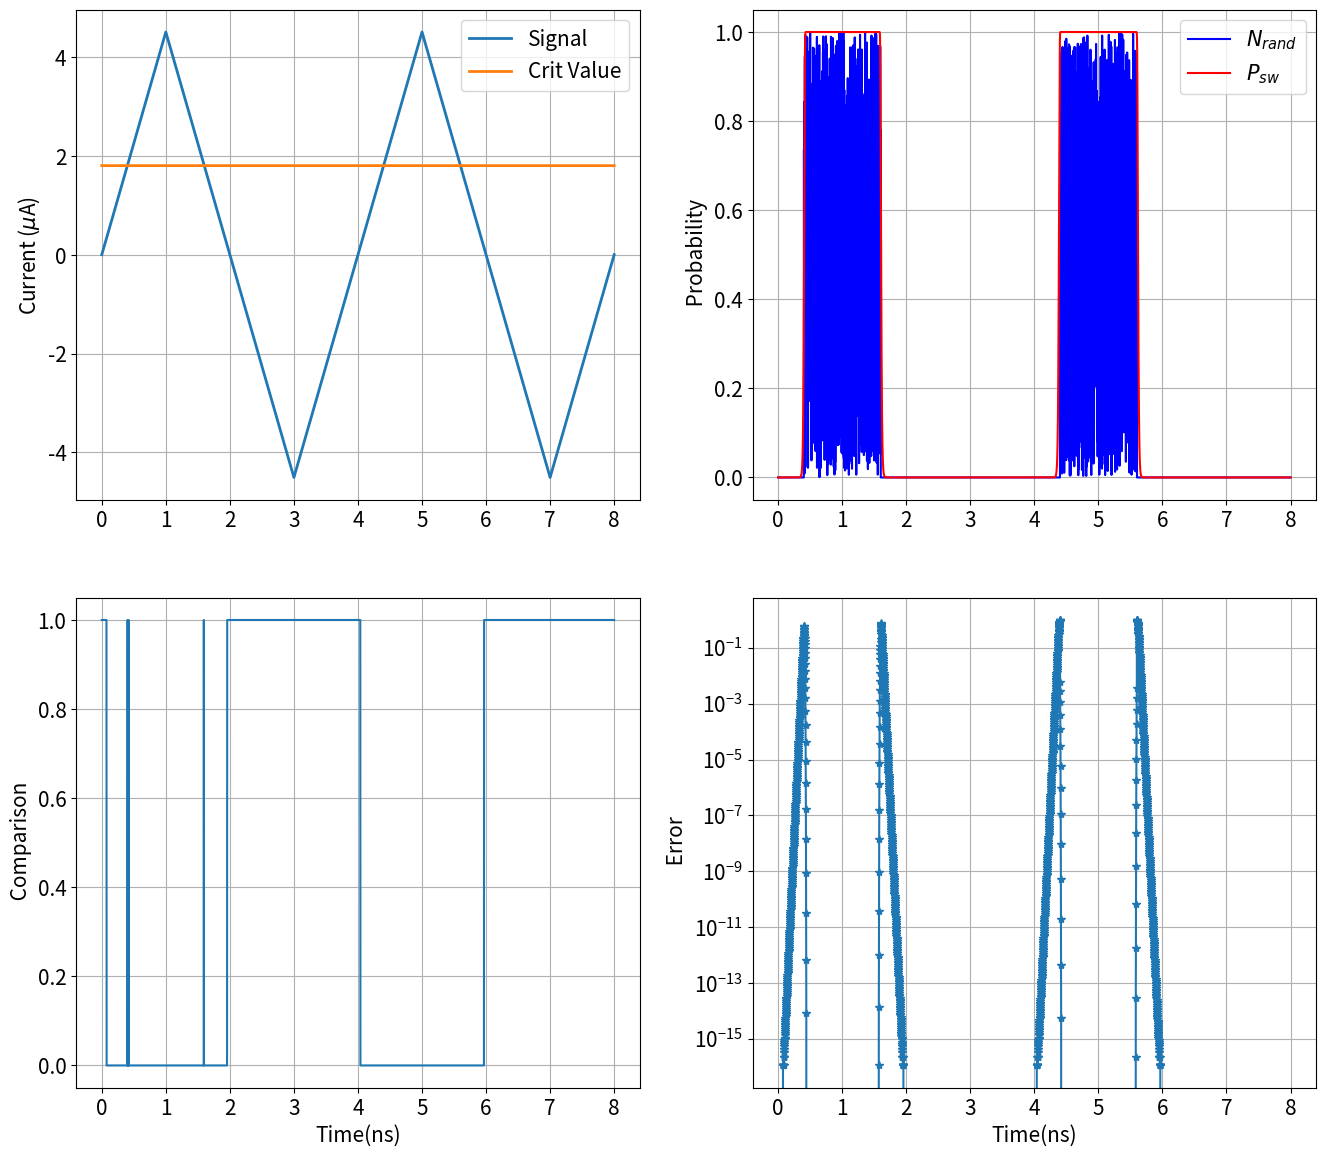

Recreate this plot in Python.
import numpy as np
import matplotlib.pyplot as plt
from random import random
plt.rcParams.update({'font.size':15})

def comparator(In_1,In_2):
	if In_1<In_2:
		out=0
	if In_1>=In_2:
    		out=1
	
	return out

#################### constant parameters ############################
gamma=1.76e11;           # Gyromagnetic ratio [(rad)/(s.T)]
mu0=4*np.pi*1e-7 ;      # in T.m/A

q=1.6e-19;               # in Coulomb
hbar=1.054e-34;          # Reduced Planck's constant (J-s)
K_B=1.38064852e-23    #in J/K
#################### parameters related to nanomagnet ################
alpha=0.01              # Gilbert damping parameter
Ms = 1.23e6            # in A/m
d=40e-9
t=1e-9
Delta=43
#################################################################
V=(np.pi/4.0)*(d*d*t)
T=30
Hk=(2*Delta*K_B*T)/(mu0*Ms*V)
eta=0.6
Isc=((2*q*alpha)/(hbar*eta))*(mu0*(Hk)*Ms*V)
print('Isc = ' +str(Isc))
#################################################################

################### Triangular Wave details ##########################
A=2.5*Isc        # Amplitude
T=4e-9             # Time period
n_sample=3001
#################################################################
n=n_sample
t=np.linspace(0,T,n)
signal=np.zeros(n)
Total_signal=[]
Total_time=[]
########### Creating Triangular wave for a single time period ################
for i in range(len(t)):
	if t[i]<T/4.0:
		signal[i]=(4*A/T)*t[i]
	if t[i]>=T/4.0 and t[i]<(3*T/4.0):
		signal[i]=(-4*A/T)*t[i]+2*A
	if t[i]>=(3*T/4.0) and t[i]<=T:
		signal[i]=(4*A/T)*t[i]-4*A
####################################################################
cycle=2
############ Repeating the wave for the given number of cycles ##############
for rep in range(cycle):
	Total_signal=np.append(Total_signal, signal)
	Total_time=np.append(Total_time,t+rep*T)
####################################################################

Total_length=len(Total_time)
Crit_value=Isc
Crit_value=Crit_value*np.ones(Total_length) # creating critical value array


########## Probability switching calculation #################
t0=1e-9
pulse_width=T/2.0
beta=1.0
Psw=np.zeros(Total_length)
Error=np.zeros(Total_length)
for ti in range(Total_length):
	i=Total_signal[ti]/Isc
	f1=np.exp(-Delta*(1-i)**beta)
	f2=(Total_time[ti]/t0)*f1
	#f2=(pulse_width/t0)*f1
	Psw[ti]=1.0-np.exp(-f2)
	if i<=1:
		Error[ti]=abs(Psw[ti]-0.0)
	else:
		Error[ti]=abs(1.0-Psw[ti])

max_error=max(Error)
min_error=min(Error)

print('Max error = ' + str(max_error))
print('Min error = ' + str(min_error))

error_index=np.asarray(np.where(Error==max_error))
print('Error_index = ' + str(error_index[0,0]))

#index=error_index[0,0]

Psw_at_error_index = Psw[error_index]

print('Psw at max error index = ' + str(np.asarray(Psw_at_error_index)))
print('I at error index = ' + str(Total_signal[error_index]))
#exit()
################### Random switching Probability #####################
random_probability=np.zeros(Total_length)
for ti in range(Total_length):
	if Total_signal[ti]>Crit_value[ti]:
		random_probability[ti]=random()
#print(max(random_probability))
############# Comparison of Random switching vs Psw #################
compare_result=np.zeros(Total_length)
for ti in range(Total_length):
	compare_result[ti]=comparator(random_probability[ti],Psw[ti])

###################### Plot the signal #################################


Total_time=Total_time*1e9
Total_signal = Total_signal*1e6
Crit_value = Crit_value*1e6



fig = plt.figure(figsize=(16,14))

plt.subplot(2,2,1)
plt.plot(Total_time,Total_signal,linewidth = 2.0, label='Signal')
plt.plot(Total_time,Crit_value, linewidth = 2.0, label='Crit Value')
#plt.xlabel('Time(ns)')
plt.ylabel('Current ($\mu$A) ')
plt.legend(loc='upper right')
plt.grid()
'''
plt.subplot(3,1,2)
plt.plot(Total_time,Psw, linewidth=2.0)
plt.xlabel('Time(ns)')
plt.ylabel('$P_{sw}$ ')
plt.grid()
'''
plt.subplot(2,2,2)
plt.plot(Total_time,random_probability, 'b', label='$N_{rand}$')
plt.plot(Total_time,Psw, 'r', label='$P_{sw}$')
#plt.xlabel('Time(ns)')
plt.ylabel(' Probability')
plt.legend(loc='upper right')
plt.grid()

plt.subplot(2,2,3)
plt.plot(Total_time,compare_result)
plt.xlabel('Time(ns)')
plt.ylabel(' Comparison')
plt.grid()
#plt.savefig('Comparison_of_Psw_Nrand_eta_0pt6_10us.png')	

plt.subplot(2,2,4)
plt.plot(Total_time,Error,'*-')
plt.xlabel('Time(ns)')
plt.ylabel(' Error')
plt.yscale("log")
plt.grid()
plt.show()

plt.show()
